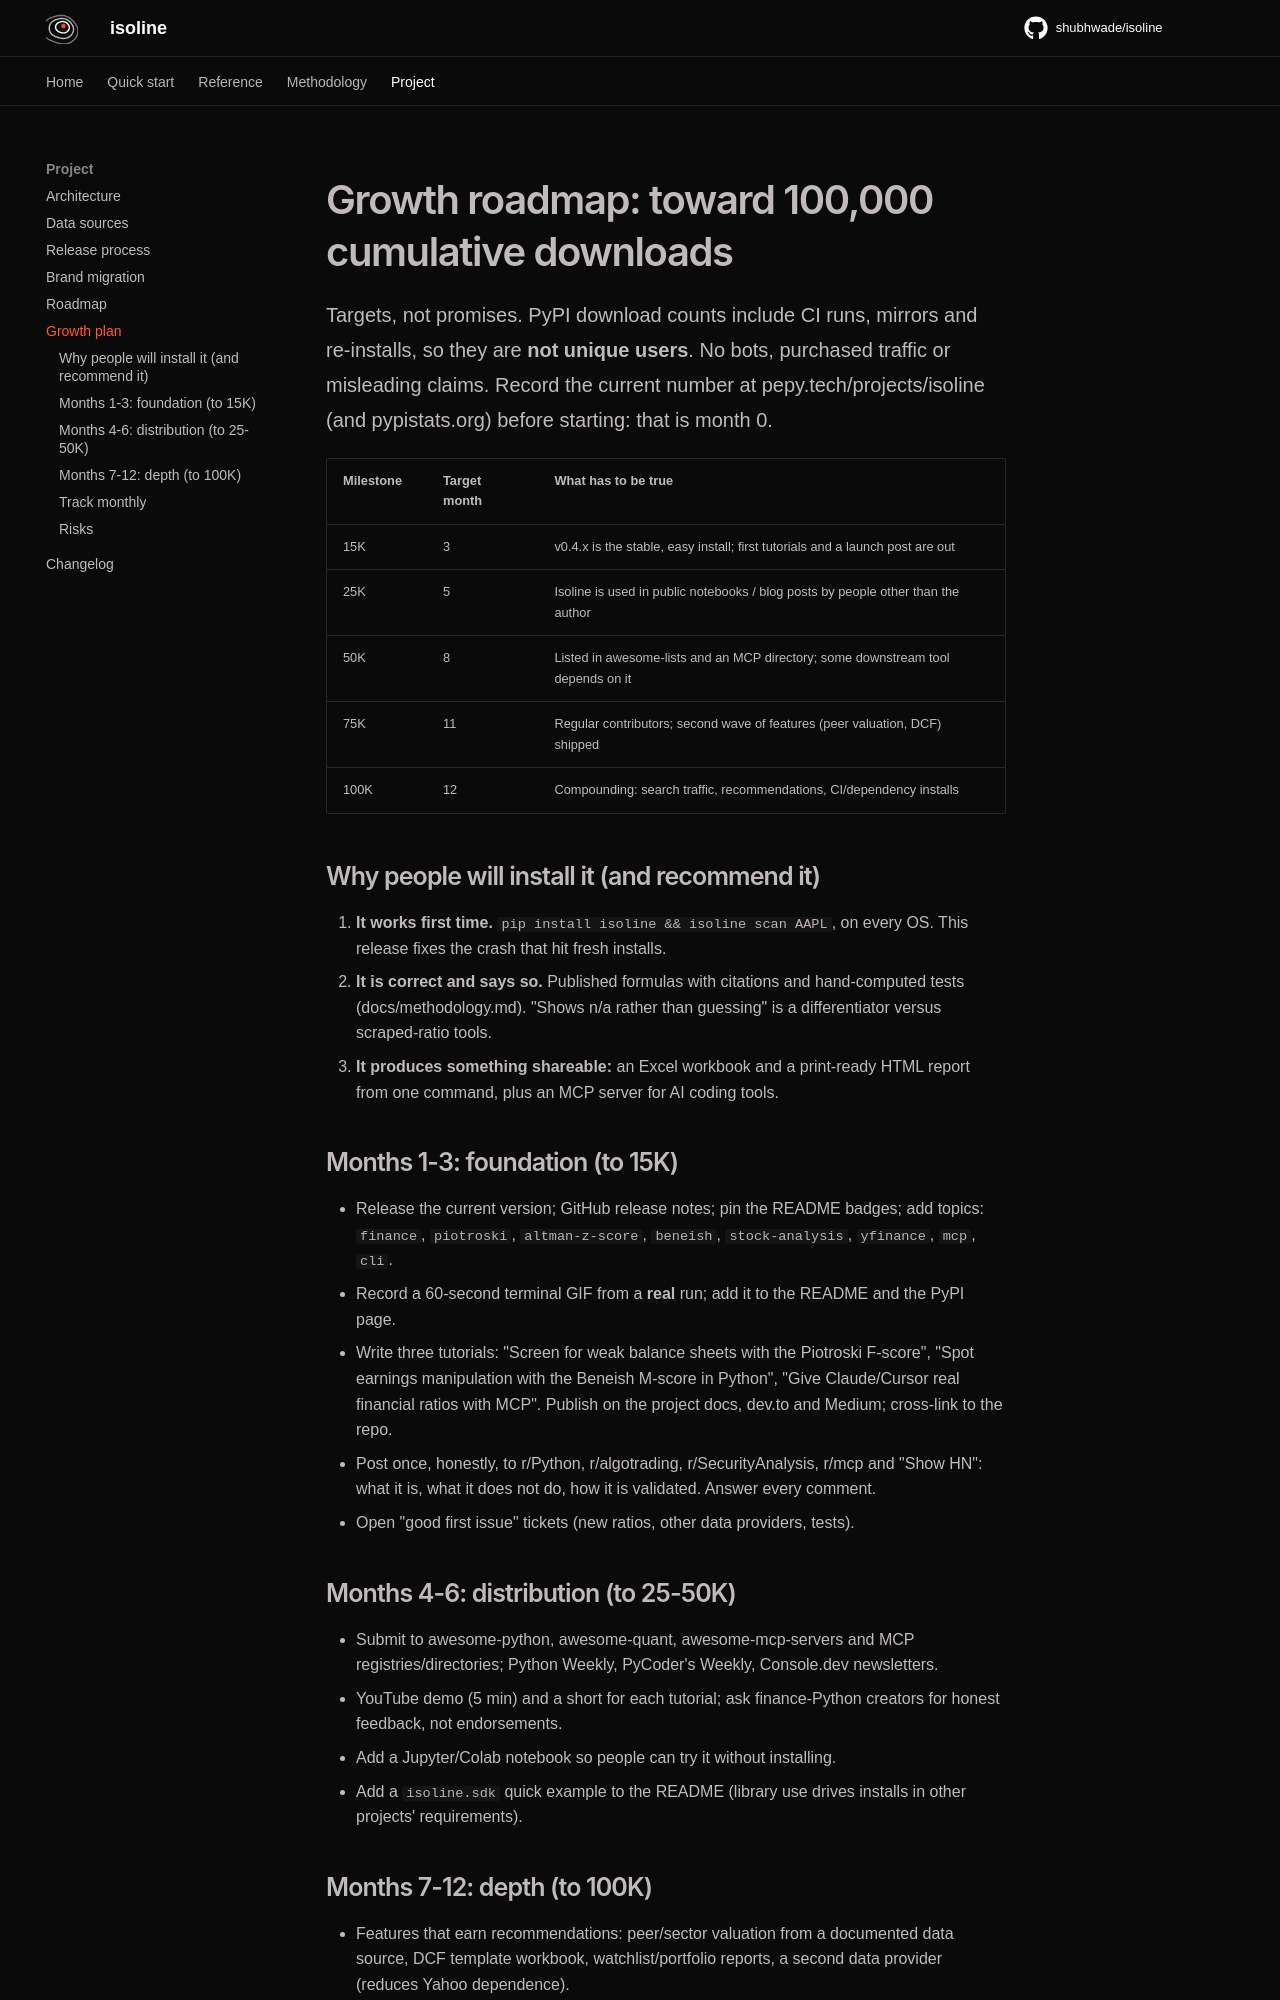

repository: shubhwade/isoline · page: project/growth-roadmap/index.html · generator: mkdocs

# Growth roadmap: toward 100,000 cumulative downloads

Targets, not promises. PyPI download counts include CI runs, mirrors and re-installs, so they are
**not unique users**. No bots, purchased traffic or misleading claims. Record the current number
at pepy.tech/projects/telmus (and pypistats.org) before starting: that is month 0.

| Milestone | Target month | What has to be true |
|---|---|---|
| 15K | 3 | v0.4.x is the stable, easy install; first tutorials and a launch post are out |
| 25K | 5 | Telmus is used in public notebooks / blog posts by people other than the author |
| 50K | 8 | Listed in awesome-lists and an MCP directory; some downstream tool depends on it |
| 75K | 11 | Regular contributors; second wave of features (peer valuation, DCF) shipped |
| 100K | 12 | Compounding: search traffic, recommendations, CI/dependency installs |

## Why people will install it (and recommend it)
1. **It works first time.** `pip install telmus && telmus scan AAPL`, on every OS. This release fixes the crash that hit fresh installs.
2. **It is correct and says so.** Published formulas with citations and hand-computed tests (docs/methodology.md). "Shows n/a rather than guessing" is a differentiator versus scraped-ratio tools.
3. **It produces something shareable:** an Excel workbook and a print-ready HTML report from one command, plus an MCP server for AI coding tools.

## Months 1-3: foundation (to 15K)
- Release the current version; GitHub release notes; pin the README badges; add topics: `finance`, `piotroski`, `altman-z-score`, `beneish`, `stock-analysis`, `yfinance`, `mcp`, `cli`.
- Record a 60-second terminal GIF from a **real** run; add it to the README and the PyPI page.
- Write three tutorials: "Screen for weak balance sheets with the Piotroski F-score", "Spot earnings manipulation with the Beneish M-score in Python", "Give Claude/Cursor real financial ratios with MCP". Publish on the project docs, dev.to and Medium; cross-link to the repo.
- Post once, honestly, to r/Python, r/algotrading, r/SecurityAnalysis, r/mcp and "Show HN": what it is, what it does not do, how it is validated. Answer every comment.
- Open "good first issue" tickets (new ratios, other data providers, tests).

## Months 4-6: distribution (to 25-50K)
- Submit to awesome-python, awesome-quant, awesome-mcp-servers and MCP registries/directories; Python Weekly, PyCoder's Weekly, Console.dev newsletters.
- YouTube demo (5 min) and a short for each tutorial; ask finance-Python creators for honest feedback, not endorsements.
- Add a Jupyter/Colab notebook so people can try it without installing.
- Add a `telmus.sdk` quick example to the README (library use drives installs in other projects' requirements).
